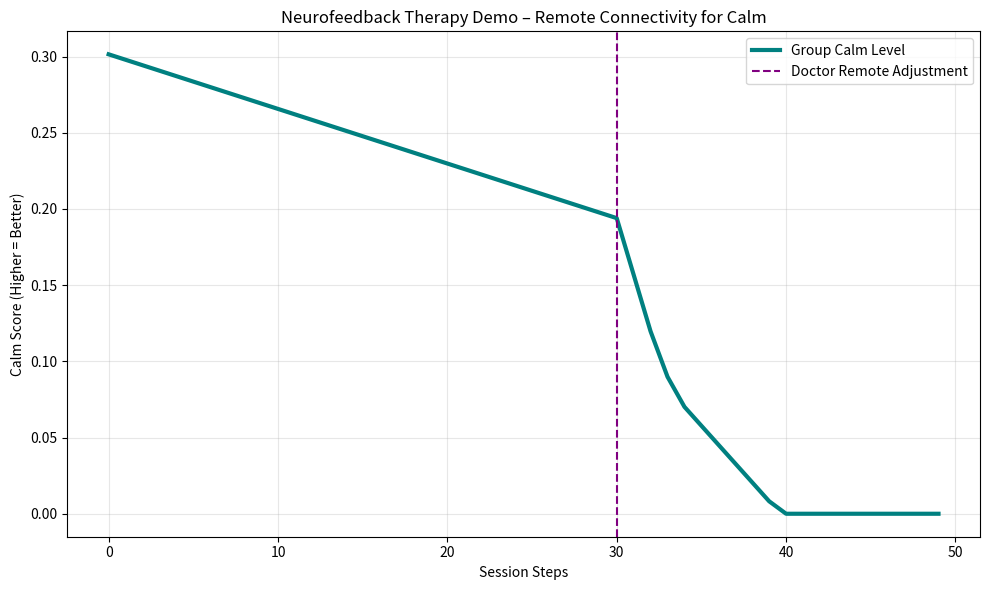

Here is the Python script that generated this plot: (Note: this script raises an exception after producing the figure.)
import numpy as np
import matplotlib.pyplot as plt

class NeurofeedbackTherapy:
    def __init__(self, num_users=3):
        self.num_users = num_users
        self.brainwaves = np.random.uniform(0.3, 0.8, num_users)  # theta/alpha power
        self.calm_level = np.zeros(num_users)
        self.history = []

    def apply_feedback(self, doctor_adjust=0.0):
        # Binaural/auditory stimulation to boost calm
        feedback = np.sin(np.linspace(0, 10, 100)) * 0.2 + doctor_adjust
        self.brainwaves += feedback.mean() * 0.1
        self.brainwaves = np.clip(self.brainwaves, 0, 1)
        self.calm_level = 1 - self.brainwaves  # lower activity = calmer
        avg_calm = np.mean(self.calm_level)
        self.history.append(avg_calm)
        return avg_calm

# Demo: parent monitors, doctor remotely tunes
therapy = NeurofeedbackTherapy(3)
calm_scores = []
for session in range(50):
    # Normal session
    calm = therapy.apply_feedback()
    if session > 30:  # doctor intervention
        calm = therapy.apply_feedback(doctor_adjust=0.3)
    calm_scores.append(calm)

plt.figure(figsize=(10,6))
plt.plot(calm_scores, label="Group Calm Level", color='teal', lw=3)
plt.axvline(30, color='purple', ls='--', label="Doctor Remote Adjustment")
plt.title("Neurofeedback Therapy Demo – Remote Connectivity for Calm")
plt.xlabel("Session Steps")
plt.ylabel("Calm Score (Higher = Better)")
plt.legend()
plt.grid(alpha=0.3)
plt.tight_layout()
plt.savefig("signal_generator/neurofeedback_demo.png", dpi=300)
plt.close()
print("Neurofeedback therapeutic loop ready!")
